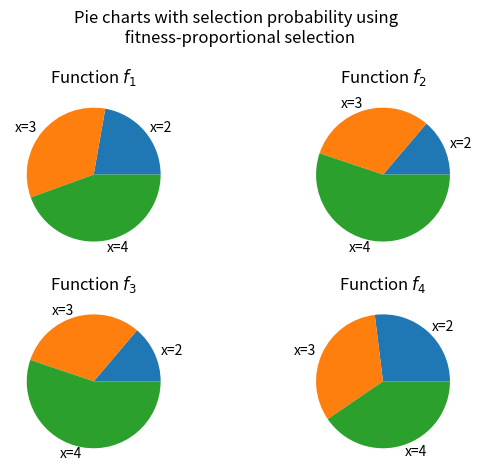

Python code for this plot: (Note: this script raises an exception after producing the figure.)
import numpy as np
import matplotlib.pyplot as plt

''' Assignment 4.1 '''

f1 = lambda x: np.abs(x)
f2 = lambda x: x**2
f3 = lambda x: 2*x**2
f4 = lambda x: x**2 + 20

def prop_select(x, f, xs):
    '''
    Fitness proportional selection algorithm
    Input:
        x, int: individual to be evaluated
        f, function: fitness function
        a, list: list of all possible values for x
    Ouput:
        ans, double: probability of selecting individual x using fitness-proportional selection
    '''
    ans = f(x)/np.sum(f(xs))
    return ans

# Individuals to be evaluated
xs = np.array([2, 3, 4])
# Functions
funcs = [f1, f2, f3, f4]
# Storing results
prop_list = np.zeros((len(funcs), len(xs)))

# Computing fitness-proportional selection
for i, func in enumerate(funcs):
    for j, x in enumerate(xs):
        prop_list[i, j] = prop_select(x, func, xs)

print('x-axis: the candidate xs, y-axis: the functions f1 -> f4')
print(prop_list)

# Making pie-charts
for i, func in enumerate(funcs):
    plt.subplot(2,2,i+1)
    plt.title(f'Function $f_{i+1}$')
    plt.pie(prop_list[i], labels=[f'x={x}' for x in xs])
plt.suptitle('Pie charts with selection probability using \n fitness-proportional selection')
plt.tight_layout()
plt.savefig('imgs/ex1.png')
plt.show()

# Question:
#   What can you conclude about the effects of fitness scaling on selection pressure?
# Ans:
#   Different fitness functions can alter the candidate selection.